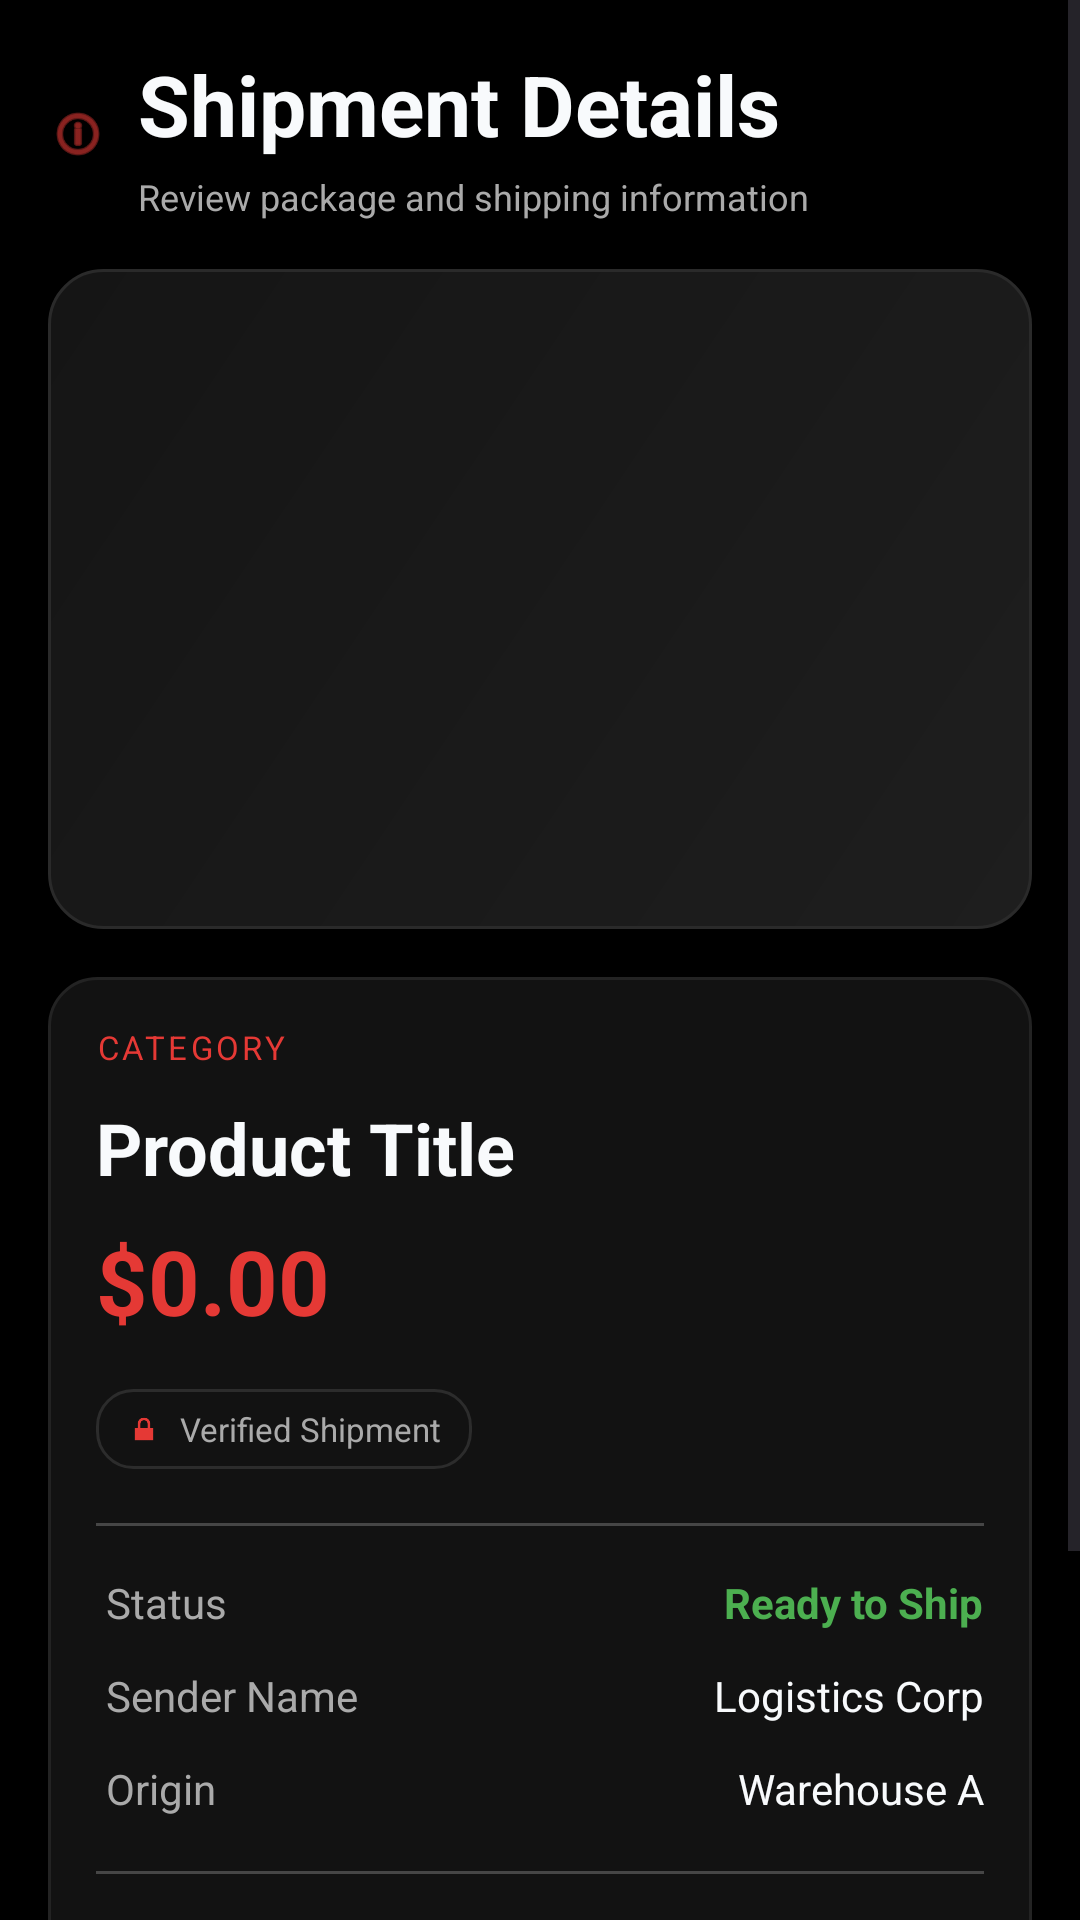

Produce the Android XML layout that renders to this screen, including the resource entries it uses.
<!-- AndroidManifest.xml: application theme Theme.MADECIE3 -->
<!-- res/layout/activity_shipment_details.xml -->
<?xml version="1.0" encoding="utf-8"?>
<ScrollView xmlns:android="http://schemas.android.com/apk/res/android"
    android:layout_width="match_parent"
    android:layout_height="match_parent"
    android:background="#000000"
    android:fillViewport="true">

    <LinearLayout
        android:layout_width="match_parent"
        android:layout_height="wrap_content"
        android:orientation="vertical"
        android:padding="16dp">

        
        <LinearLayout
            android:layout_width="match_parent"
            android:layout_height="wrap_content"
            android:orientation="horizontal"
            android:gravity="center_vertical"
            android:layout_marginBottom="16dp">

            <ImageView
                android:layout_width="20dp"
                android:layout_height="20dp"
                android:src="@android:drawable/ic_menu_info_details"
                android:tint="@color/accent_red"
                android:layout_marginEnd="10dp" />

            <LinearLayout
                android:layout_width="0dp"
                android:layout_height="wrap_content"
                android:layout_weight="1"
                android:orientation="vertical">

                <TextView
                    android:layout_width="wrap_content"
                    android:layout_height="wrap_content"
                    android:text="Shipment Details"
                    android:textSize="28sp"
                    android:textStyle="bold"
                    android:textColor="@color/dark_text_primary" />

                <TextView
                    android:layout_width="wrap_content"
                    android:layout_height="wrap_content"
                    android:text="Review package and shipping information"
                    android:textSize="12sp"
                    android:textColor="#AAAAAA"
                    android:layout_marginTop="4dp" />
            </LinearLayout>
        </LinearLayout>

        
        <FrameLayout
            android:layout_width="match_parent"
            android:layout_height="220dp"
            android:background="@drawable/bg_checkout_total_card"
            android:foreground="?attr/selectableItemBackgroundBorderless"
            android:elevation="2dp">

            <ImageView
                android:id="@+id/detailImage"
                android:layout_width="match_parent"
                android:layout_height="match_parent"
                android:scaleType="centerInside"
                android:padding="20dp"
                android:visibility="gone" />

            
            <TextView
                android:id="@+id/detailImagePlaceholder"
                android:layout_width="match_parent"
                android:layout_height="match_parent"
                android:gravity="center"
                android:text=""
                android:textSize="60sp"
                android:visibility="gone" />
        </FrameLayout>

        
        <LinearLayout
            android:layout_width="match_parent"
            android:layout_height="wrap_content"
            android:orientation="vertical"
            android:padding="16dp"
            android:layout_marginTop="16dp"
            android:background="@drawable/bg_auth_form_card"
            android:elevation="2dp">

            
            <TextView
                android:id="@+id/detailCategory"
                android:layout_width="wrap_content"
                android:layout_height="wrap_content"
                android:text="Category"
                android:textSize="11sp"
                android:letterSpacing="0.1"
                android:textAllCaps="true"
                android:textColor="@color/accent_red"
                android:layout_marginBottom="10dp" />

            
            <TextView
                android:id="@+id/detailTitle"
                android:layout_width="match_parent"
                android:layout_height="wrap_content"
                android:text="Product Title"
                android:textSize="24sp"
                android:textStyle="bold"
                android:textColor="@color/dark_text_primary"
                android:layout_marginBottom="8dp" />

            
            <TextView
                android:id="@+id/detailPrice"
                android:layout_width="wrap_content"
                android:layout_height="wrap_content"
                android:text="$0.00"
                android:textSize="30sp"
                android:textStyle="bold"
                android:textColor="@color/accent_red"
                android:layout_marginBottom="16dp" />

            <LinearLayout
                android:layout_width="wrap_content"
                android:layout_height="wrap_content"
                android:orientation="horizontal"
                android:gravity="center_vertical"
                android:background="@drawable/bg_security_note_card"
                android:paddingHorizontal="10dp"
                android:paddingVertical="6dp"
                android:layout_marginBottom="18dp">

                <ImageView
                    android:layout_width="12dp"
                    android:layout_height="12dp"
                    android:src="@android:drawable/ic_lock_lock"
                    android:tint="@color/accent_red"
                    android:layout_marginEnd="6dp" />

                <TextView
                    android:layout_width="wrap_content"
                    android:layout_height="wrap_content"
                    android:text="Verified Shipment"
                    android:textSize="11sp"
                    android:textColor="#AAAAAA" />
            </LinearLayout>

            
            <View
                android:layout_width="match_parent"
                android:layout_height="1dp"
                android:background="#38FFFFFF"
                android:layout_marginBottom="16dp" />

            
            <LinearLayout android:layout_width="match_parent" android:layout_height="wrap_content" android:orientation="horizontal" android:layout_marginBottom="12dp">
                <TextView android:layout_width="wrap_content" android:layout_height="wrap_content" android:text=" Status" android:textColor="#AAAAAA" android:textSize="14sp" android:layout_weight="1"/>
                <TextView android:layout_width="wrap_content" android:layout_height="wrap_content" android:text="Ready to Ship" android:textColor="@color/color_success" android:textSize="14sp" android:textStyle="bold"/>
            </LinearLayout>

            
            <LinearLayout android:layout_width="match_parent" android:layout_height="wrap_content" android:orientation="horizontal" android:layout_marginBottom="12dp">
                <TextView android:layout_width="wrap_content" android:layout_height="wrap_content" android:text=" Sender Name" android:textColor="#AAAAAA" android:textSize="14sp" android:layout_weight="1"/>
                <TextView android:id="@+id/detailSenderName" android:layout_width="wrap_content" android:layout_height="wrap_content" android:text="Logistics Corp" android:textColor="@color/dark_text_primary" android:textSize="14sp"/>
            </LinearLayout>

            <LinearLayout android:layout_width="match_parent" android:layout_height="wrap_content" android:orientation="horizontal" android:layout_marginBottom="12dp">
                <TextView android:layout_width="wrap_content" android:layout_height="wrap_content" android:text=" Origin" android:textColor="#AAAAAA" android:textSize="14sp" android:layout_weight="1"/>
                <TextView android:id="@+id/detailOrigin" android:layout_width="wrap_content" android:layout_height="wrap_content" android:text="Warehouse A" android:textColor="@color/dark_text_primary" android:textSize="14sp"/>
            </LinearLayout>

            
            <View
                android:layout_width="match_parent"
                android:layout_height="1dp"
                android:background="#38FFFFFF"
                android:layout_marginBottom="16dp"
                android:layout_marginTop="6dp" />

            
            <TextView
                android:layout_width="match_parent"
                android:layout_height="wrap_content"
                android:text="DESCRIPTION"
                android:textSize="11sp"
                android:letterSpacing="0.1"
                android:textColor="#AAAAAA"
                android:layout_marginBottom="8dp" />

            <TextView
                android:id="@+id/detailText"
                android:layout_width="match_parent"
                android:layout_height="wrap_content"
                android:textSize="14sp"
                android:textColor="#AAAAAA"
                android:lineSpacingExtra="6dp"
                android:layout_marginBottom="20dp" />

            
            <Button
                android:id="@+id/shipThisBtn"
                android:layout_width="match_parent"
                android:layout_height="58dp"
                android:text="SHIP THIS"
                android:textColor="@color/white"
                android:letterSpacing="0.08"
                android:textStyle="bold"
                android:paddingHorizontal="16dp"
                android:paddingVertical="16dp"
                android:elevation="3dp"
                android:background="@drawable/bg_button_red_24" />
        </LinearLayout>
    </LinearLayout>
</ScrollView>
<!-- resources referenced by this layout -->
<resources>
  <color name="accent_red">#E53935</color>
  <color name="color_success">#4CAF50</color>
  <color name="dark_text_primary">#F8FAFC</color>
  <color name="white">#FFFFFFFF</color>
  <!-- drawable bg_auth_form_card (drawable) -->
  <?xml version="1.0" encoding="utf-8"?>
  <shape xmlns:android="http://schemas.android.com/apk/res/android"
      android:shape="rectangle">
      <solid android:color="#121212" />
      <stroke
          android:width="1dp"
          android:color="#232323" />
      <corners android:radius="16dp" />
  </shape>
  <!-- drawable bg_checkout_total_card (drawable) -->
  <?xml version="1.0" encoding="utf-8"?>
  <shape xmlns:android="http://schemas.android.com/apk/res/android"
      android:shape="rectangle">
      <gradient
          android:angle="135"
          android:endColor="#151515"
          android:startColor="#1E1E1E"
          android:type="linear" />
      <stroke
          android:width="1dp"
          android:color="#2A2A2A" />
      <corners android:radius="18dp" />
  </shape>
  <!-- drawable bg_security_note_card (drawable) -->
  <?xml version="1.0" encoding="utf-8"?>
  <shape xmlns:android="http://schemas.android.com/apk/res/android"
      android:shape="rectangle">
      <solid android:color="#121212" />
      <stroke
          android:width="1dp"
          android:color="#2C2C2C" />
      <corners android:radius="12dp" />
  </shape>
  <style name="Theme.MADECIE3" parent="Base.Theme.MADECIE3" />
  <style name="Base.Theme.MADECIE3" parent="Theme.Material3.DayNight.NoActionBar">
          
          
      </style>
</resources>
